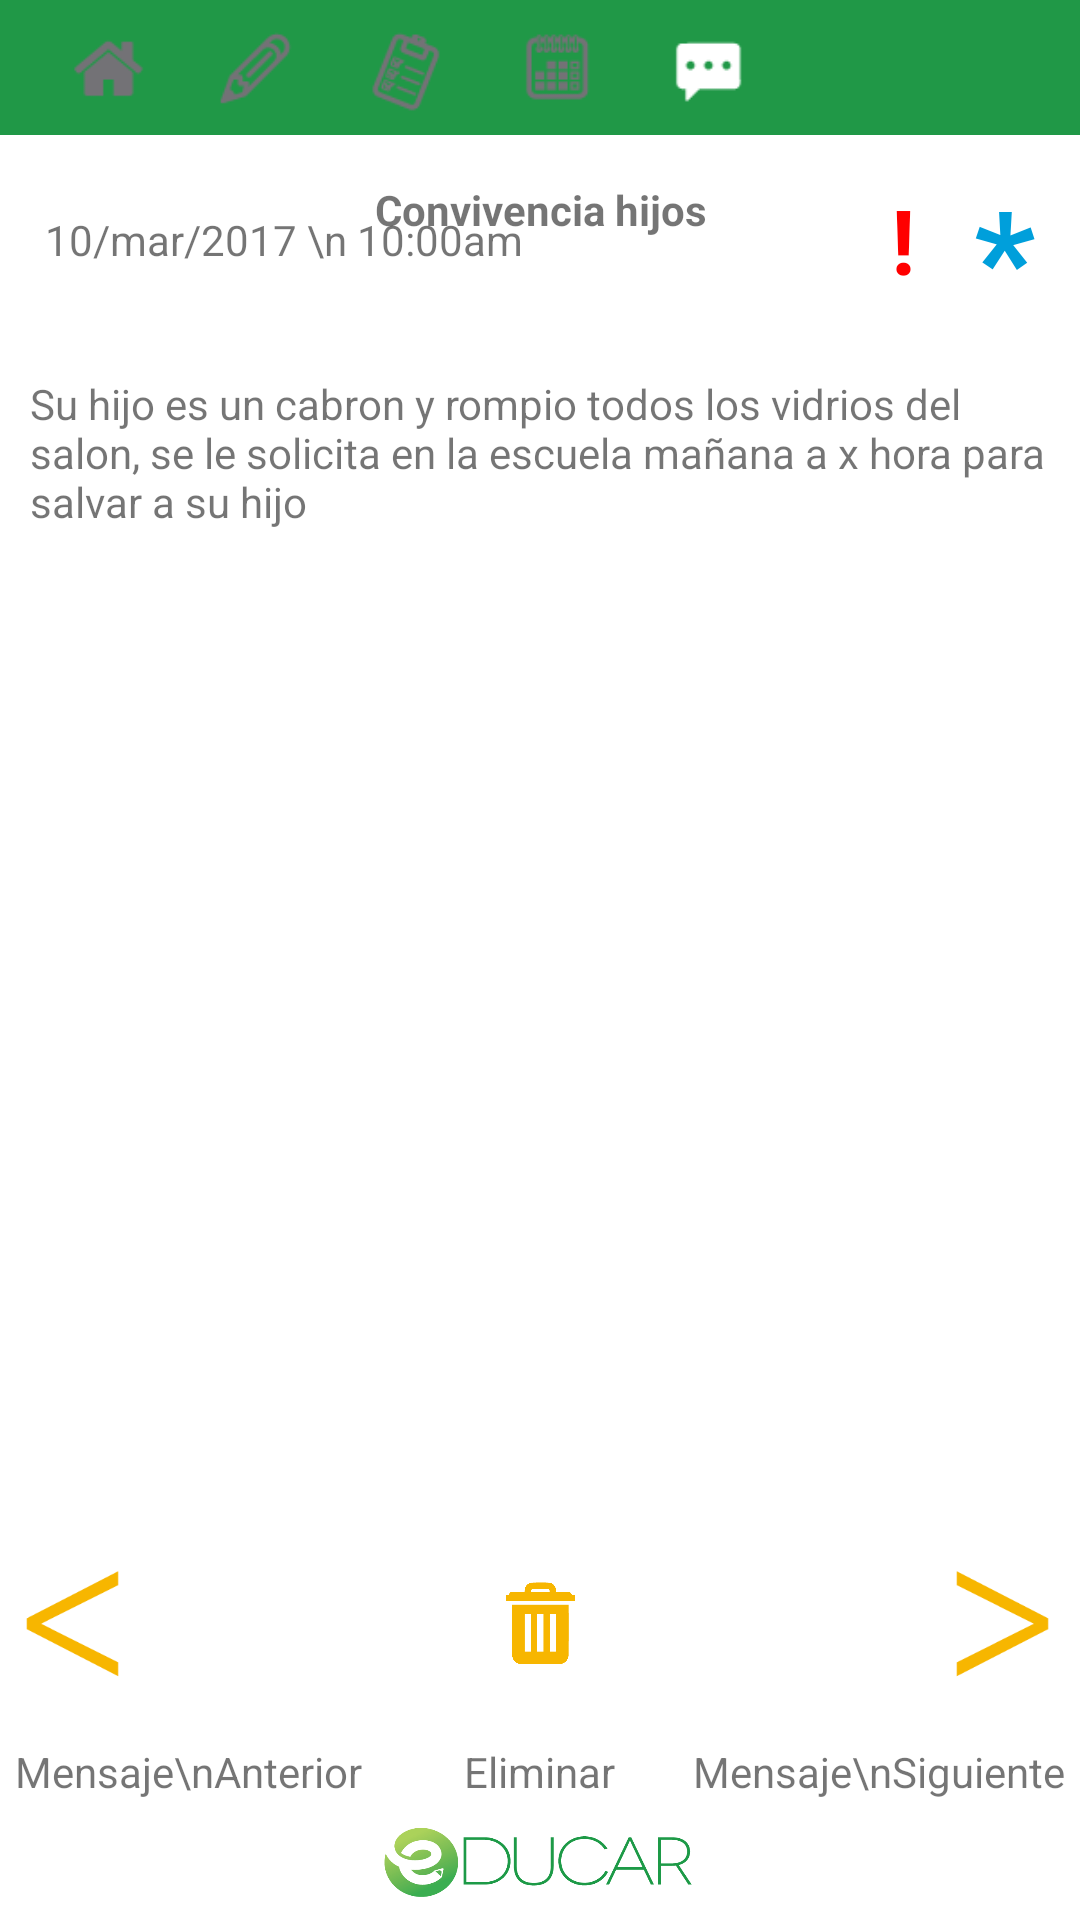

Produce the Android XML layout that renders to this screen, including the resource entries it uses.
<!-- AndroidManifest.xml: activity theme Theme.AppCompat.Light.NoActionBar -->
<!-- res/layout/activity_detalle_mensajeria.xml -->
<?xml version="1.0" encoding="utf-8"?>
<LinearLayout xmlns:android="http://schemas.android.com/apk/res/android"
    android:orientation="vertical"
    android:layout_width="match_parent"
    android:layout_height="match_parent"
    android:background="#fff">
    <LinearLayout style="@style/heading"
        android:layout_width="fill_parent"
        android:gravity="center_vertical"
        android:orientation="horizontal"
        android:paddingLeft="20dp">

        <LinearLayout
            android:id="@+id/evhomemenu"
            android:layout_width="30sp"
            android:layout_height="30sp"
            android:background="@drawable/menu_home"
            android:layout_marginRight="20dp"
            android:orientation="horizontal"/>
        <LinearLayout
            android:id="@+id/evtareasmenu"
            android:layout_width="30sp"
            android:layout_height="30sp"
            android:background="@drawable/menu_tareas"
            android:layout_marginRight="20dp"
            android:orientation="horizontal"/>
        <LinearLayout
            android:id="@+id/evinformemenu"
            android:layout_width="30sp"
            android:layout_height="30sp"
            android:background="@drawable/menu_informe"
            android:layout_marginRight="20dp"
            android:orientation="horizontal"/>
        <LinearLayout
            android:id="@+id/evcalendariomenu"
            android:layout_width="30sp"
            android:layout_height="30sp"
            android:background="@drawable/menu_calendario"
            android:layout_marginRight="20dp"
            android:orientation="horizontal"/>
        <LinearLayout
            android:id="@+id/evmensajeriamenu"
            android:layout_width="30sp"
            android:layout_height="30sp"
            android:background="@mipmap/mensajeriamenu"
            android:layout_marginRight="80dp"
            android:orientation="horizontal"/>
        <LinearLayout
            android:id="@+id/evconfigmenu"
            android:layout_width="30sp"
            android:layout_height="30sp"
            android:background="@drawable/menu_configuracion"
            android:layout_marginRight="10dp"
            android:orientation="horizontal"/>

    </LinearLayout>
    <RelativeLayout
        android:layout_width="fill_parent"
        android:layout_height="50dp"
        android:layout_marginTop="10dp">
        <TextView
            android:layout_width="wrap_content"
            android:layout_height="fill_parent"
            android:text="10/mar/2017 \n 10:00am"
            android:layout_marginLeft="15dp"
            android:gravity="center"/>


        <TextView
            android:id="@+id/txt_titulo_dm"
            android:layout_width="fill_parent"
            android:layout_height="30dp"
            android:text="Convivencia hijos"
            android:gravity="center"
            android:textStyle="bold"/>

        <TextView
            android:layout_width="wrap_content"
            android:layout_height="fill_parent"
            android:text="!"
            android:layout_marginRight="55dp"
            android:gravity="center"
            android:textColor="#ff0000"
            android:textSize="30dp"
            android:textStyle="bold"
            android:layout_alignParentRight="true"/>
        <TextView
            android:layout_width="wrap_content"
            android:layout_height="fill_parent"
            android:text="*"
            android:layout_marginRight="15dp"
            android:gravity="center"
            android:textColor="@color/colorPrimaryDark"
            android:textSize="45dp"
            android:textStyle="bold"
            android:layout_alignParentRight="true"/>



    </RelativeLayout>
    <LinearLayout
        android:layout_width="fill_parent"
        android:layout_height="0dp"
        android:layout_weight="1">

        <TextView
            android:id="@+id/txt_descripcion_dm"
            android:layout_width="fill_parent"
            android:layout_height="230dp"
            android:text="Su hijo es un cabron y rompio todos los vidrios del salon, se le solicita en la escuela mañana a x hora para salvar a su hijo"
            android:gravity="top"
            android:layout_marginLeft="10dp"
            android:layout_marginRight="10dp"
            android:paddingTop="20dp" />
    </LinearLayout>




    <RelativeLayout
        android:layout_width="fill_parent"
        android:layout_height="wrap_content"
        android:layout_marginTop="10dp">

        <Button
            android:id="@+id/btn_back_msg"
            android:layout_width="50dp"
            android:layout_height="50dp"
            android:textSize="30dp"
            android:textColor="#FFC000"
            android:background="@mipmap/arrowleft"/>

        <Button
            android:layout_width="30dp"
            android:layout_height="30dp"
            android:textSize="30dp"
            android:textColor="#FFC000"
            android:background="@mipmap/yellow_trash"
            android:layout_centerInParent="true"
            android:visibility="visible"/>

        <Button
            android:id="@+id/btn_next_msg"
            android:layout_width="50dp"
            android:layout_height="50dp"
            android:textSize="30dp"
            android:textColor="#FFC000"
            android:layout_alignParentRight="true"
            android:background="@mipmap/arrowright"/>



    </RelativeLayout>

    <RelativeLayout
        android:layout_width="fill_parent"
        android:layout_height="wrap_content"
        android:layout_marginTop="10dp"
        android:padding="5dp">

        <TextView
            android:layout_width="wrap_content"
            android:layout_height="wrap_content"
            android:text="Mensaje\nAnterior"/>
        <TextView
            android:layout_width="wrap_content"
            android:layout_height="wrap_content"
            android:layout_centerInParent="true"
            android:text="Eliminar"/>

        <TextView
            android:layout_width="wrap_content"
            android:layout_height="wrap_content"
            android:text="Mensaje\nSiguiente"
            android:layout_alignParentRight="true"/>



    </RelativeLayout>
    <RelativeLayout
        android:layout_width="fill_parent"
        android:layout_height="wrap_content"
        android:layout_marginTop="10dp"
        android:visibility="gone">
        <Button
            android:layout_width="180dp"
            android:layout_height="40dp"
            android:text="Marcar como leido"
            android:background="@drawable/boton_redondo"
            android:textColor="#000"/>
        <Button
            android:layout_width="180dp"
            android:layout_height="40dp"
            android:text="Borrar"
            android:layout_alignParentRight="true"
            android:background="@drawable/boton_redondo"
            android:textColor="#000"/>
    </RelativeLayout>
    <RelativeLayout
        android:layout_width="fill_parent"
        android:layout_height="wrap_content"
        android:layout_alignParentBottom="true"
        android:layout_centerHorizontal="true"
        android:gravity="center">

        <ImageView
            android:layout_width="110dp"
            android:layout_height="30dp"
            android:background="@mipmap/educarok"
            android:layout_marginBottom="5dp"/>

    </RelativeLayout>


</LinearLayout>
<!-- resources referenced by this layout -->
<resources>
  <color name="colorPrimaryDark">#009fdb</color>
  <!-- drawable boton_redondo (drawable) -->
  <selector xmlns:android="http://schemas.android.com/apk/res/android">
      <item android:state_pressed="true">
          <shape>
              <solid android:color="#FFC000"/>
  
              <corners
                  android:radius="5dp" />
              <padding
                  android:left="10dp"
                  android:top="10dp"
                  android:right="10dp"
                  android:bottom="10dp" />
          </shape>
  
      </item>
  
      <item android:state_focused="true">
          <shape>
              <solid android:color="#424242" />  //another custom shape here for focus state
              <corners
                  android:radius="5dp" />
              <padding
                  android:left="10dp"
                  android:top="10dp"
                  android:right="10dp"
                  android:bottom="10dp" />
          </shape>
      </item>
  
      <item>
          <shape>
              <solid android:color="#FFC000"></solid>
  
              <corners
                  android:radius="5dp" />
              <padding
                  android:left="10dp"
                  android:top="10dp"
                  android:right="10dp"
                  android:bottom="10dp" />
          </shape>
  
      </item>
  </selector>
  <!-- drawable menu_calendario (drawable) -->
  <?xml version="1.0" encoding="utf-8"?>
  <selector xmlns:android="http://schemas.android.com/apk/res/android">
      <item android:drawable="@mipmap/calendariomenu"
          android:state_pressed="true" />
      <item android:drawable="@mipmap/calendariomenuhover"
          android:state_focused="true" />
      <item android:drawable="@mipmap/calendariomenuhover" />
  </selector>
  <!-- drawable menu_configuracion (drawable) -->
  <?xml version="1.0" encoding="utf-8"?>
  <selector xmlns:android="http://schemas.android.com/apk/res/android">
      <item android:drawable="@mipmap/configicon"
          android:state_pressed="true" />
      <item android:drawable="@mipmap/configiconhover"
          android:state_focused="true" />
      <item android:drawable="@mipmap/configiconhover" />
  </selector>
  <!-- drawable menu_home (drawable) -->
  <?xml version="1.0" encoding="utf-8"?>
  <selector xmlns:android="http://schemas.android.com/apk/res/android">
      <item android:drawable="@mipmap/homemenu"
          android:state_pressed="true" />
      <item android:drawable="@mipmap/homemenuhover"
          android:state_focused="true" />
      <item android:drawable="@mipmap/homemenuhover" />
  </selector>
  <!-- drawable menu_informe (drawable) -->
  <?xml version="1.0" encoding="utf-8"?>
  <selector xmlns:android="http://schemas.android.com/apk/res/android">
      <item android:drawable="@mipmap/tareasmenu"
          android:state_pressed="true" />
      <item android:drawable="@mipmap/tareasmenuhover"
          android:state_focused="true" />
      <item android:drawable="@mipmap/tareasmenuhover" />
  </selector>
  <!-- drawable menu_tareas (drawable) -->
  <?xml version="1.0" encoding="utf-8"?>
  <selector xmlns:android="http://schemas.android.com/apk/res/android">
      <item android:drawable="@mipmap/lapizmenu"
          android:state_pressed="true" />
      <item android:drawable="@mipmap/lapizmenuhover"
          android:state_focused="true" />
      <item android:drawable="@mipmap/lapizmenuhover" />
  </selector>
  <!-- mipmap arrowleft: png bitmap (mipmap-mdpi, 1150 bytes) -->
  <!-- mipmap arrowright: png bitmap (mipmap-mdpi, 1120 bytes) -->
  <!-- mipmap educarok: png bitmap (mipmap-mdpi, 15249 bytes) -->
  <!-- mipmap mensajeriamenu: png bitmap (mipmap-mdpi, 402 bytes) -->
  <!-- mipmap yellow_trash: png bitmap (mipmap-mdpi, 3530 bytes) -->
  <style name="heading">
          <item name="android:layout_height">45dp</item>
          <item name="android:background">#209847</item>
  
      </style>
</resources>
